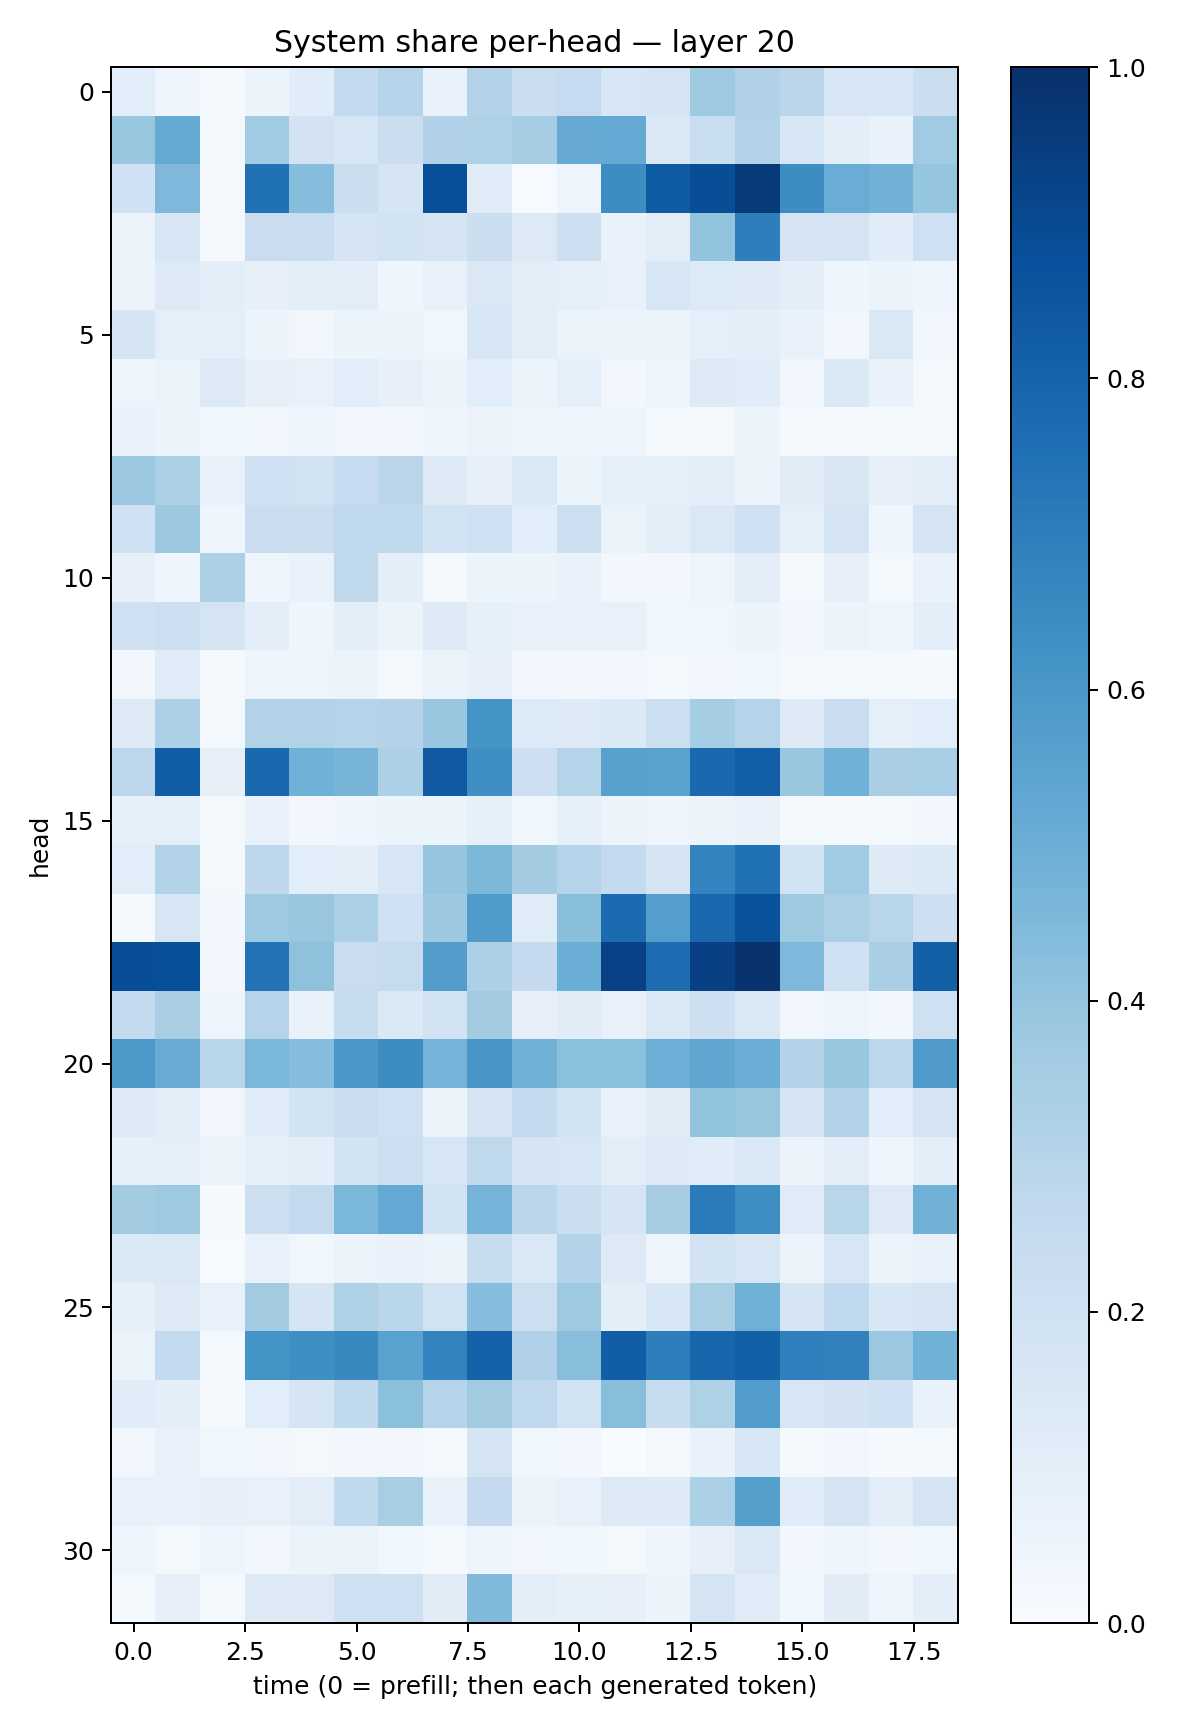

The file beside this chart, header and first rows:
0.10651767, 0.043473586, 0.010373224, 0.05080978, 0.11559295, 0.2555012, 0.29690373, 0.06932687, 0.31292742, 0.21891695, 0.24792387, 0.1622359, 0.17327745, 0.3726418, 0.3186385, 0.2834764, 0.16212532, 0.15539713, 0.22572552
0.3893, 0.5184, 0.02072, 0.3637, 0.1825, 0.161, 0.2242, 0.3196, 0.3234, 0.3497, 0.5142, 0.5207, 0.146, 0.2333, 0.3139, 0.1565, 0.09618, 0.06891, 0.3662
0.201, 0.4511, 0.0183, 0.7462, 0.4311, 0.2243, 0.1697, 0.8803, 0.1202, 0.00774, 0.05069, 0.642, 0.8349, 0.8843, 0.9579, 0.6441, 0.5054, 0.4823, 0.3957
0.0658, 0.1619, 0.007985, 0.2277, 0.2286, 0.1719, 0.1873, 0.1684, 0.2199, 0.1313, 0.2141, 0.06994, 0.1048, 0.4018, 0.6973, 0.1738, 0.1751, 0.1155, 0.2044
0.05668, 0.1301, 0.09796, 0.07864, 0.1023, 0.1044, 0.04643, 0.07743, 0.1431, 0.09897, 0.0878, 0.07092, 0.164, 0.133, 0.1243, 0.0976, 0.04502, 0.05231, 0.04061
0.1654, 0.08895, 0.08635, 0.05352, 0.03303, 0.06087, 0.056, 0.03616, 0.1633, 0.1023, 0.06376, 0.06227, 0.05079, 0.08927, 0.09597, 0.06918, 0.03509, 0.1415, 0.03249
0.04963, 0.06548, 0.1293, 0.08023, 0.07712, 0.1081, 0.08169, 0.05903, 0.1079, 0.05384, 0.09068, 0.02565, 0.04776, 0.1304, 0.1161, 0.03486, 0.1373, 0.06986, 0.02243
0.06859, 0.05876, 0.03527, 0.03299, 0.03963, 0.02847, 0.03012, 0.04034, 0.05757, 0.03925, 0.04465, 0.04094, 0.02147, 0.01763, 0.05224, 0.01545, 0.009659, 0.01332, 0.01803
0.3802, 0.3329, 0.07294, 0.1997, 0.1924, 0.2464, 0.2841, 0.1277, 0.08072, 0.1398, 0.05976, 0.09175, 0.08297, 0.0977, 0.05141, 0.1111, 0.149, 0.08026, 0.1042
0.2002, 0.3759, 0.04365, 0.2277, 0.2235, 0.2693, 0.2626, 0.1856, 0.1995, 0.1062, 0.2172, 0.06556, 0.09514, 0.1421, 0.2019, 0.09301, 0.1782, 0.04415, 0.1746
0.07932, 0.04578, 0.3306, 0.04489, 0.06671, 0.2731, 0.1011, 0.02104, 0.06008, 0.05175, 0.06717, 0.02854, 0.03112, 0.04729, 0.1016, 0.02209, 0.0788, 0.01633, 0.07023
0.2104, 0.2157, 0.1749, 0.09378, 0.03957, 0.1001, 0.06062, 0.1291, 0.08414, 0.07084, 0.07614, 0.07202, 0.03609, 0.03814, 0.06213, 0.02768, 0.05142, 0.04659, 0.09988
0.03465, 0.1173, 0.01126, 0.0488, 0.04806, 0.05373, 0.02051, 0.06267, 0.08193, 0.02498, 0.02592, 0.0285, 0.01647, 0.02753, 0.03642, 0.01812, 0.0194, 0.01707, 0.01231
0.1237, 0.3287, 0.02206, 0.3109, 0.3152, 0.3034, 0.3059, 0.3897, 0.6141, 0.1345, 0.1223, 0.1389, 0.2184, 0.3553, 0.2989, 0.1284, 0.2286, 0.08787, 0.1074
0.2781, 0.8241, 0.07973, 0.7837, 0.4846, 0.4705, 0.3306, 0.838, 0.633, 0.2142, 0.3021, 0.556, 0.5505, 0.7789, 0.8178, 0.389, 0.4868, 0.3362, 0.3476
0.08283, 0.09004, 0.01645, 0.0671, 0.02857, 0.04222, 0.05209, 0.05256, 0.08582, 0.03709, 0.0901, 0.05684, 0.04398, 0.0562, 0.0739, 0.01642, 0.01397, 0.01649, 0.02465
0.106, 0.3119, 0.01594, 0.2762, 0.1057, 0.09647, 0.1609, 0.3971, 0.4565, 0.3559, 0.3042, 0.2563, 0.1714, 0.6735, 0.7482, 0.1837, 0.3666, 0.1307, 0.1387
0.01495, 0.1563, 0.02527, 0.3744, 0.3883, 0.3334, 0.2019, 0.3769, 0.5834, 0.1181, 0.4233, 0.7725, 0.5692, 0.7778, 0.8667, 0.3749, 0.3342, 0.2909, 0.2126
0.8866, 0.8792, 0.02458, 0.7407, 0.4119, 0.227, 0.2427, 0.5741, 0.3303, 0.2533, 0.5024, 0.9307, 0.7669, 0.9352, 0.9853, 0.4529, 0.2016, 0.3389, 0.8154
0.2567, 0.3381, 0.04937, 0.303, 0.068, 0.2363, 0.1377, 0.194, 0.357, 0.08012, 0.1099, 0.07663, 0.1419, 0.2143, 0.1409, 0.03256, 0.04862, 0.0275, 0.2091
0.5962, 0.5111, 0.2913, 0.4606, 0.4333, 0.6011, 0.6425, 0.4744, 0.6068, 0.4859, 0.418, 0.4212, 0.4985, 0.5339, 0.5036, 0.3079, 0.3903, 0.2782, 0.5799
0.1236, 0.1047, 0.03221, 0.1149, 0.1853, 0.2209, 0.2088, 0.05922, 0.1753, 0.2589, 0.1871, 0.06674, 0.1111, 0.3987, 0.3916, 0.1717, 0.3107, 0.106, 0.1769
0.08372, 0.08645, 0.05796, 0.08488, 0.09706, 0.1869, 0.2155, 0.1592, 0.2701, 0.1657, 0.1634, 0.1034, 0.1211, 0.1151, 0.1454, 0.05716, 0.102, 0.04586, 0.09574
0.3559, 0.3745, 0.009376, 0.2126, 0.2561, 0.4588, 0.5198, 0.1843, 0.4736, 0.2836, 0.2255, 0.1675, 0.3507, 0.7081, 0.6384, 0.1186, 0.2922, 0.1328, 0.4806
0.14, 0.1473, 0.005886, 0.07807, 0.03591, 0.05127, 0.06725, 0.06234, 0.2387, 0.1425, 0.3064, 0.1316, 0.04692, 0.1846, 0.1635, 0.05667, 0.164, 0.05506, 0.07133
0.08338, 0.1287, 0.07267, 0.3558, 0.1694, 0.323, 0.288, 0.1877, 0.4306, 0.2184, 0.3746, 0.09839, 0.1575, 0.34, 0.4888, 0.1706, 0.269, 0.1531, 0.1728
0.06422, 0.2542, 0.01931, 0.6135, 0.6328, 0.6583, 0.5519, 0.6759, 0.8079, 0.3199, 0.4268, 0.8208, 0.6982, 0.796, 0.813, 0.6926, 0.6853, 0.3791, 0.487
0.117, 0.09851, 0.009309, 0.1076, 0.1654, 0.2621, 0.4181, 0.3035, 0.3613, 0.2676, 0.1907, 0.4269, 0.242, 0.3204, 0.5748, 0.1576, 0.1803, 0.2019, 0.06671
0.0331, 0.07136, 0.03865, 0.03502, 0.02245, 0.03016, 0.03433, 0.01817, 0.1755, 0.0362, 0.02853, 0.003878, 0.02126, 0.0681, 0.1554, 0.01365, 0.02593, 0.01095, 0.01334
0.07475, 0.06961, 0.07986, 0.0725, 0.1039, 0.2626, 0.3402, 0.06938, 0.2501, 0.0616, 0.07741, 0.132, 0.1211, 0.3299, 0.5647, 0.1134, 0.1754, 0.1051, 0.1759
0.04152, 0.02091, 0.04072, 0.02898, 0.05222, 0.05906, 0.03606, 0.02034, 0.04954, 0.03424, 0.03639, 0.02222, 0.03938, 0.07844, 0.1438, 0.02549, 0.04675, 0.02805, 0.0354
0.02111, 0.07916, 0.01856, 0.1298, 0.1252, 0.2105, 0.2057, 0.1104, 0.4491, 0.09732, 0.0844, 0.0785, 0.05462, 0.1739, 0.1191, 0.03581, 0.1109, 0.05061, 0.09913
